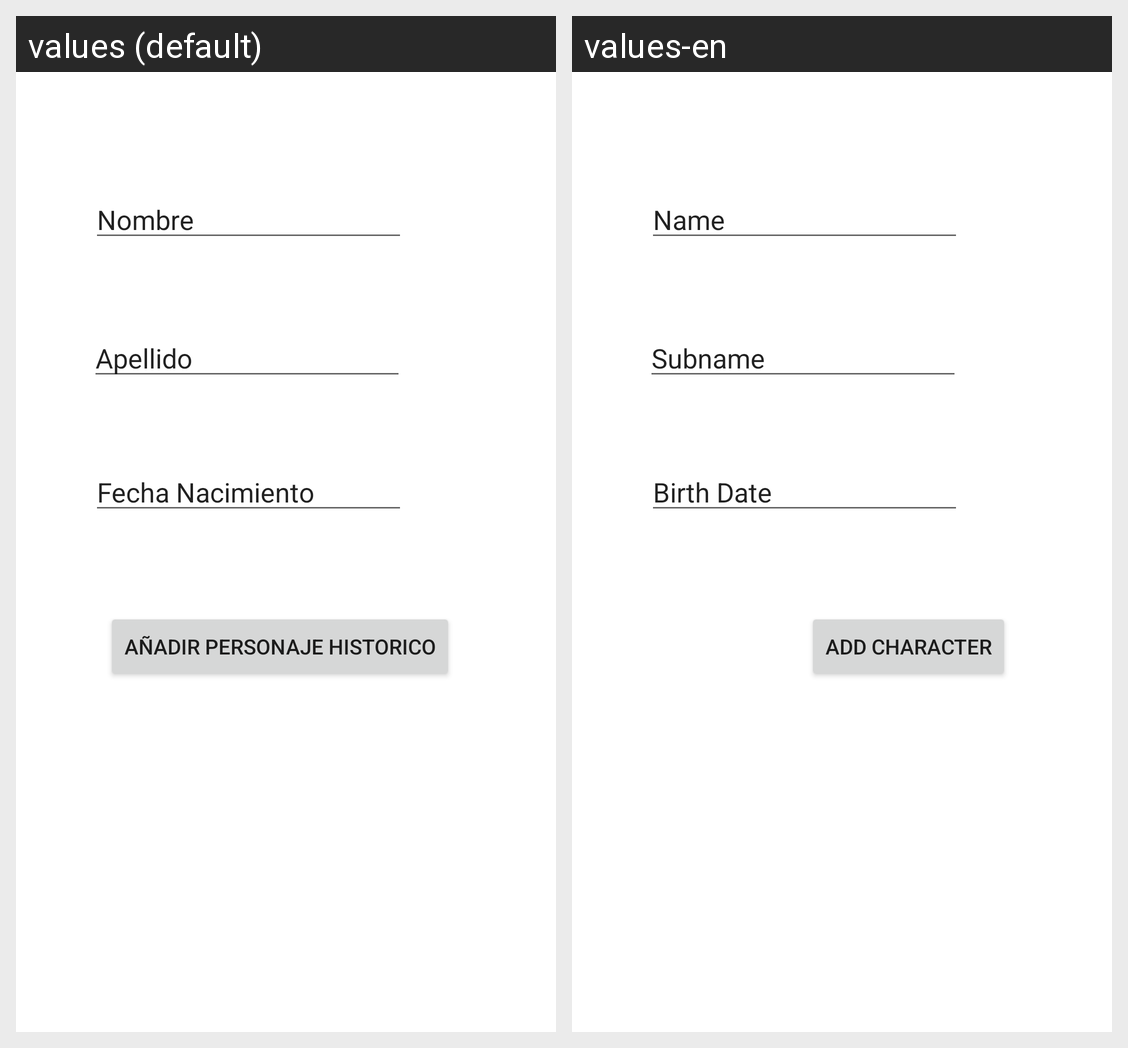

This grid shows one Android layout under two languages. Give, for every string resource on the screen, its name, the default text and each shown locale's text.
Android screen res/layout/fragment_create_character.xml rendered under 2 locales, left to right: values (default), values-en. Device: Nexus 5 (rendered at 1080×1920; each locale shown at half size, 540×960, under a caption strip naming it); theme Theme.BiblioWar.
Strings drawn on this screen, with the default value and each locale's value (text and hints the layout hard-codes, and strings that could not be matched under every locale, appear in the picture but are not listed):

detail_character_name
  values: Nombre
  values-en: Name

detail_character_subname
  values: Apellido
  values-en: Subname

detail_character_fechaNac
  values: Fecha Nacimiento
  values-en: Birth Date

add_character
  values: Añadir personaje historico
  values-en: Add Character
